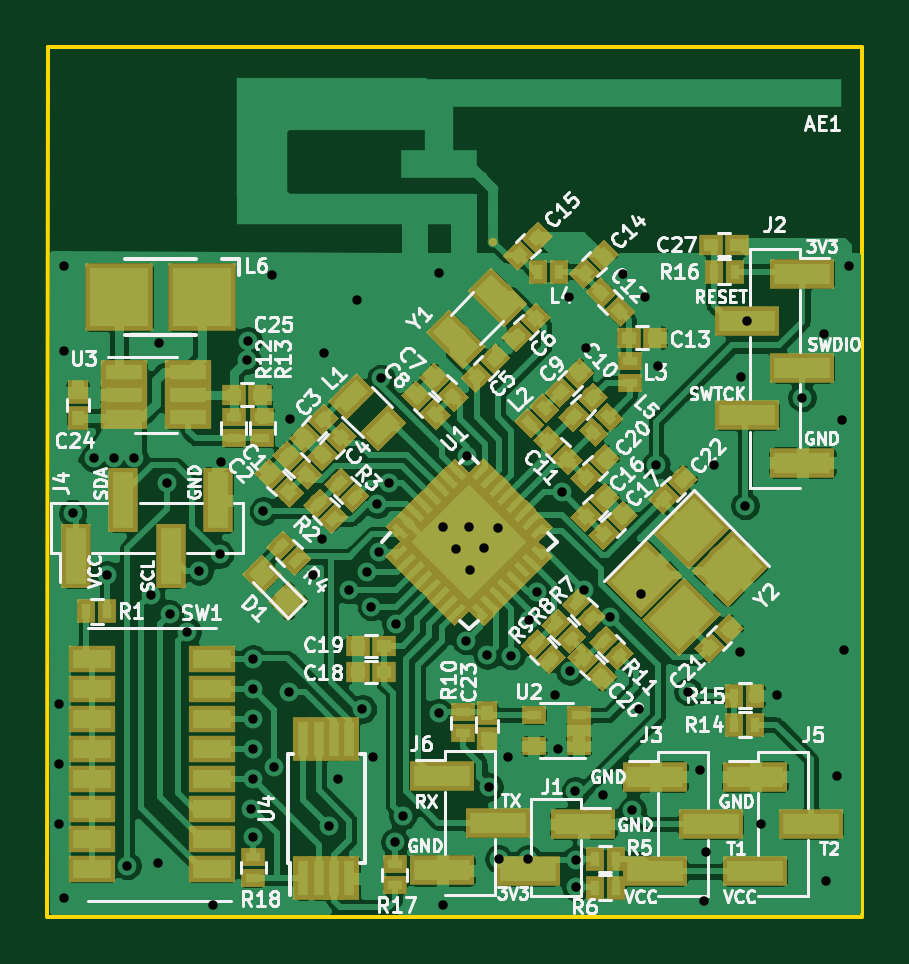
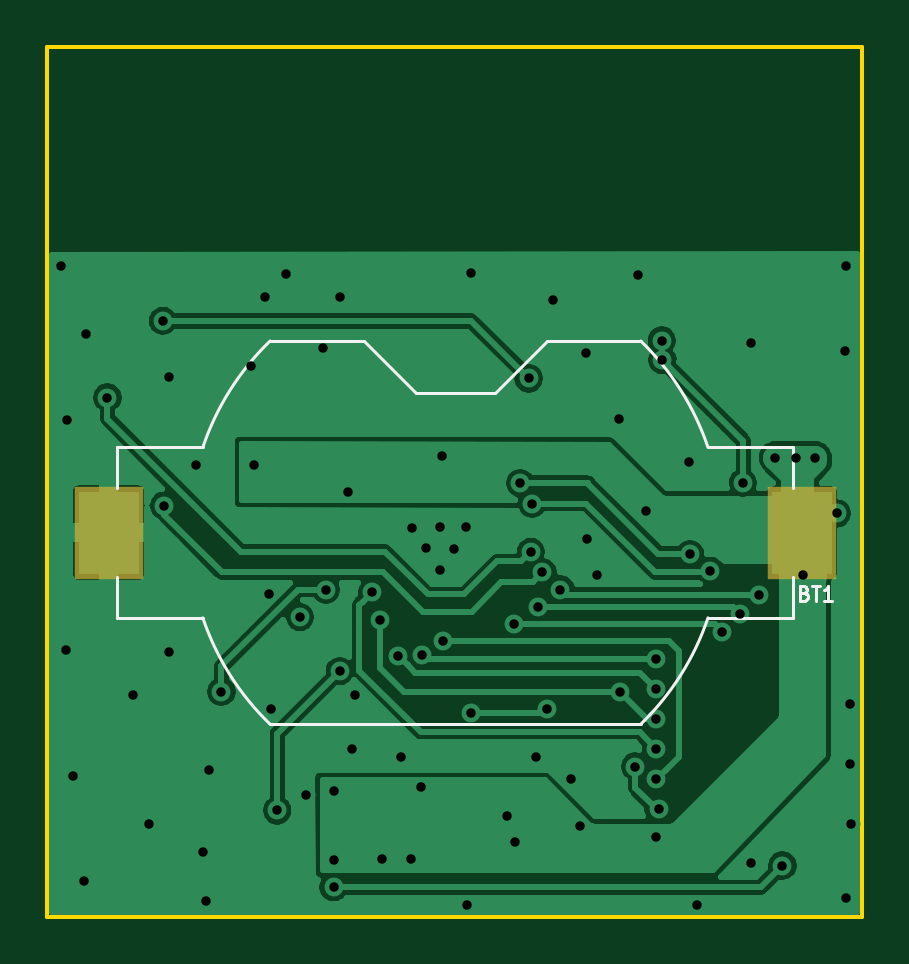
Circuit board: 11 layer files. Board 34.5 x 36.8 mm.
- bottom_copper: Generic_Bluetooth_Board-B.Cu.gbr (55196 bytes)
- bottom_mask: Generic_Bluetooth_Board-B.Mask.gbr (639 bytes)
- paste: Generic_Bluetooth_Board-B.Paste.gbr (634 bytes)
- bottom_silk: Generic_Bluetooth_Board-B.SilkS.gbr (2430 bytes)
- outline: Generic_Bluetooth_Board-Edge.Cuts.gbr (719 bytes)
- top_copper: Generic_Bluetooth_Board-F.Cu.gbr (266912 bytes)
- top_mask: Generic_Bluetooth_Board-F.Mask.gbr (27378 bytes)
- paste: Generic_Bluetooth_Board-F.Paste.gbr (27284 bytes)
- top_silk: Generic_Bluetooth_Board-F.SilkS.gbr (79856 bytes)
- drill: Generic_Bluetooth_Board-NPTH.drl (143 bytes)
- drill: Generic_Bluetooth_Board-PTH.drl (1811 bytes)

=== bottom_copper: Generic_Bluetooth_Board-B.Cu.gbr (55196 bytes, source omitted) ===
=== bottom_mask: Generic_Bluetooth_Board-B.Mask.gbr ===
G04 #@! TF.GenerationSoftware,KiCad,Pcbnew,(5.0.0)*
G04 #@! TF.CreationDate,2018-09-19T20:05:00-03:00*
G04 #@! TF.ProjectId,Generic_Bluetooth_Board,47656E657269635F426C7565746F6F74,rev?*
G04 #@! TF.SameCoordinates,Original*
G04 #@! TF.FileFunction,Soldermask,Bot*
G04 #@! TF.FilePolarity,Negative*
%FSLAX46Y46*%
G04 Gerber Fmt 4.6, Leading zero omitted, Abs format (unit mm)*
G04 Created by KiCad (PCBNEW (5.0.0)) date 09/19/18 20:05:00*
%MOMM*%
%LPD*%
G01*
G04 APERTURE LIST*
%ADD10R,2.940000X3.910000*%
G04 APERTURE END LIST*
D10*
G04 #@! TO.C,BT1*
X135180000Y-96520000D03*
X164540000Y-96520000D03*
G04 #@! TD*
M02*

=== paste: Generic_Bluetooth_Board-B.Paste.gbr ===
G04 #@! TF.GenerationSoftware,KiCad,Pcbnew,(5.0.0)*
G04 #@! TF.CreationDate,2018-09-19T20:05:00-03:00*
G04 #@! TF.ProjectId,Generic_Bluetooth_Board,47656E657269635F426C7565746F6F74,rev?*
G04 #@! TF.SameCoordinates,Original*
G04 #@! TF.FileFunction,Paste,Bot*
G04 #@! TF.FilePolarity,Positive*
%FSLAX46Y46*%
G04 Gerber Fmt 4.6, Leading zero omitted, Abs format (unit mm)*
G04 Created by KiCad (PCBNEW (5.0.0)) date 09/19/18 20:05:00*
%MOMM*%
%LPD*%
G01*
G04 APERTURE LIST*
%ADD10R,2.540000X3.510000*%
G04 APERTURE END LIST*
D10*
G04 #@! TO.C,BT1*
X135180000Y-96520000D03*
X164540000Y-96520000D03*
G04 #@! TD*
M02*

=== bottom_silk: Generic_Bluetooth_Board-B.SilkS.gbr ===
G04 #@! TF.GenerationSoftware,KiCad,Pcbnew,(5.0.0)*
G04 #@! TF.CreationDate,2018-09-19T20:05:00-03:00*
G04 #@! TF.ProjectId,Generic_Bluetooth_Board,47656E657269635F426C7565746F6F74,rev?*
G04 #@! TF.SameCoordinates,Original*
G04 #@! TF.FileFunction,Legend,Bot*
G04 #@! TF.FilePolarity,Positive*
%FSLAX46Y46*%
G04 Gerber Fmt 4.6, Leading zero omitted, Abs format (unit mm)*
G04 Created by KiCad (PCBNEW (5.0.0)) date 09/19/18 20:05:00*
%MOMM*%
%LPD*%
G01*
G04 APERTURE LIST*
%ADD10C,0.120000*%
G04 APERTURE END LIST*
D10*
G04 #@! TO.C,BT1*
X142014630Y-88408211D02*
G75*
G03X139168000Y-92910000I7845370J-8111789D01*
G01*
X157705370Y-104631789D02*
G75*
G03X160552000Y-100130000I-7845370J8111789D01*
G01*
X157705370Y-88408211D02*
G75*
G02X160552000Y-92910000I-7845370J-8111789D01*
G01*
X142014630Y-104631789D02*
G75*
G02X139168000Y-100130000I7845370J8111789D01*
G01*
X135550000Y-94620000D02*
X135550000Y-92910000D01*
X139168000Y-92910000D02*
X135550000Y-92910000D01*
X146000000Y-88410000D02*
X142012700Y-88410000D01*
X148200000Y-90610000D02*
X146000000Y-88410000D01*
X151520000Y-90610000D02*
X148200000Y-90610000D01*
X151520000Y-90610000D02*
X153720000Y-88410000D01*
X157707300Y-88410000D02*
X153720000Y-88410000D01*
X164170000Y-94620000D02*
X164170000Y-92910000D01*
X164170000Y-92910000D02*
X160552000Y-92910000D01*
X160552000Y-100130000D02*
X164170000Y-100130000D01*
X164170000Y-98420000D02*
X164170000Y-100130000D01*
X142012700Y-104630000D02*
X157707300Y-104630000D01*
X135550000Y-98420000D02*
X135550000Y-100130000D01*
X135550000Y-100130000D02*
X139168000Y-100130000D01*
X135091428Y-99080642D02*
X135005714Y-99109214D01*
X134977142Y-99137785D01*
X134948571Y-99194928D01*
X134948571Y-99280642D01*
X134977142Y-99337785D01*
X135005714Y-99366357D01*
X135062857Y-99394928D01*
X135291428Y-99394928D01*
X135291428Y-98794928D01*
X135091428Y-98794928D01*
X135034285Y-98823500D01*
X135005714Y-98852071D01*
X134977142Y-98909214D01*
X134977142Y-98966357D01*
X135005714Y-99023500D01*
X135034285Y-99052071D01*
X135091428Y-99080642D01*
X135291428Y-99080642D01*
X134777142Y-98794928D02*
X134434285Y-98794928D01*
X134605714Y-99394928D02*
X134605714Y-98794928D01*
X133920000Y-99394928D02*
X134262857Y-99394928D01*
X134091428Y-99394928D02*
X134091428Y-98794928D01*
X134148571Y-98880642D01*
X134205714Y-98937785D01*
X134262857Y-98966357D01*
G04 #@! TD*
M02*

=== outline: Generic_Bluetooth_Board-Edge.Cuts.gbr ===
G04 #@! TF.GenerationSoftware,KiCad,Pcbnew,(5.0.0)*
G04 #@! TF.CreationDate,2018-09-19T20:05:00-03:00*
G04 #@! TF.ProjectId,Generic_Bluetooth_Board,47656E657269635F426C7565746F6F74,rev?*
G04 #@! TF.SameCoordinates,Original*
G04 #@! TF.FileFunction,Profile,NP*
%FSLAX46Y46*%
G04 Gerber Fmt 4.6, Leading zero omitted, Abs format (unit mm)*
G04 Created by KiCad (PCBNEW (5.0.0)) date 09/19/18 20:05:00*
%MOMM*%
%LPD*%
G01*
G04 APERTURE LIST*
%ADD10C,0.150000*%
G04 APERTURE END LIST*
D10*
X132651498Y-112776000D02*
X167132000Y-112776000D01*
X132651500Y-75946000D02*
X132638800Y-112776000D01*
X167132000Y-75946000D02*
X132651500Y-75946000D01*
X167132000Y-112776000D02*
X167132000Y-75946000D01*
M02*

=== top_copper: Generic_Bluetooth_Board-F.Cu.gbr (266912 bytes, source omitted) ===
=== top_mask: Generic_Bluetooth_Board-F.Mask.gbr (27378 bytes, source omitted) ===
=== paste: Generic_Bluetooth_Board-F.Paste.gbr (27284 bytes, source omitted) ===
=== top_silk: Generic_Bluetooth_Board-F.SilkS.gbr (79856 bytes, source omitted) ===
=== drill: Generic_Bluetooth_Board-NPTH.drl ===
M48
;DRILL file {KiCad (5.0.0)} date 09/19/18 20:04:53
;FORMAT={-:-/ absolute / inch / decimal}
FMAT,2
INCH,TZ
%
G90
G05
M72
T0
M30

=== drill: Generic_Bluetooth_Board-PTH.drl ===
M48
;DRILL file {KiCad (5.0.0)} date 09/19/18 20:04:53
;FORMAT={-:-/ absolute / inch / decimal}
FMAT,2
INCH,TZ
T1C0.0157
%
G90
G05
M72
T1
X5.241Y-4.286
X5.242Y-4.086
X5.242Y-4.186
X5.249Y-3.355
X5.249Y-4.409
X5.25Y-3.497
X5.264Y-3.768
X5.3Y-3.676
X5.321Y-3.87
X5.333Y-3.675
X5.355Y-4.355
X5.367Y-3.675
X5.394Y-3.904
X5.407Y-4.351
X5.408Y-3.484
X5.421Y-3.717
X5.4257Y-3.9358
X5.4552Y-3.9652
X5.475Y-3.864
X5.498Y-4.421
X5.509Y-3.836
X5.511Y-3.682
X5.555Y-3.5125
X5.556Y-3.48
X5.5614Y-4.261
X5.565Y-4.01
X5.565Y-4.06
X5.565Y-4.11
X5.565Y-4.16
X5.565Y-4.211
X5.565Y-4.308
X5.582Y-3.764
X5.596Y-3.371
X5.6Y-4.19
X5.625Y-4.065
X5.627Y-3.611
X5.664Y-3.87
X5.68Y-3.811
X5.683Y-3.501
X5.692Y-4.289
X5.707Y-4.21
X5.725Y-3.895
X5.738Y-3.413
X5.7471Y-4.0939
X5.755Y-3.8665
X5.7621Y-3.9235
X5.765Y-4.174
X5.772Y-3.752
X5.7744Y-3.8322
X5.778Y-3.543
X5.792Y-3.7175
X5.801Y-4.316
X5.8026Y-3.9521
X5.814Y-4.272
X5.874Y-3.367
X5.874Y-4.1
X5.881Y-4.421
X5.882Y-3.791
X5.903Y-3.827
X5.92Y-3.98
X5.922Y-3.673
X5.925Y-3.791
X5.926Y-3.863
X5.949Y-3.826
X5.9551Y-4.0045
X5.958Y-4.224
X5.973Y-3.792
X5.974Y-4.344
X5.99Y-4.174
X5.995Y-4.005
X6.023Y-4.344
X6.025Y-3.945
X6.0384Y-3.8992
X6.068Y-4.07
X6.073Y-4.161
X6.0794Y-3.7325
X6.092Y-3.408
X6.0929Y-4.0309
X6.102Y-4.231
X6.103Y-4.345
X6.103Y-4.391
X6.1158Y-3.895
X6.12Y-3.492
X6.1487Y-4.2367
X6.159Y-3.941
X6.182Y-3.369
X6.197Y-4.263
X6.2078Y-4.0948
X6.211Y-3.902
X6.218Y-3.408
X6.236Y-3.687
X6.24Y-3.522
X6.29Y-4.065
X6.31Y-4.195
X6.316Y-4.414
X6.32Y-4.333
X6.333Y-3.688
X6.377Y-3.999
X6.378Y-3.541
X6.385Y-3.755
X6.3877Y-3.4473
X6.411Y-4.286
X6.438Y-4.07
X6.48Y-3.575
X6.516Y-3.469
X6.519Y-4.381
X6.538Y-4.206
X6.547Y-3.613
X6.549Y-3.995
X6.558Y-3.355
T0
M30

